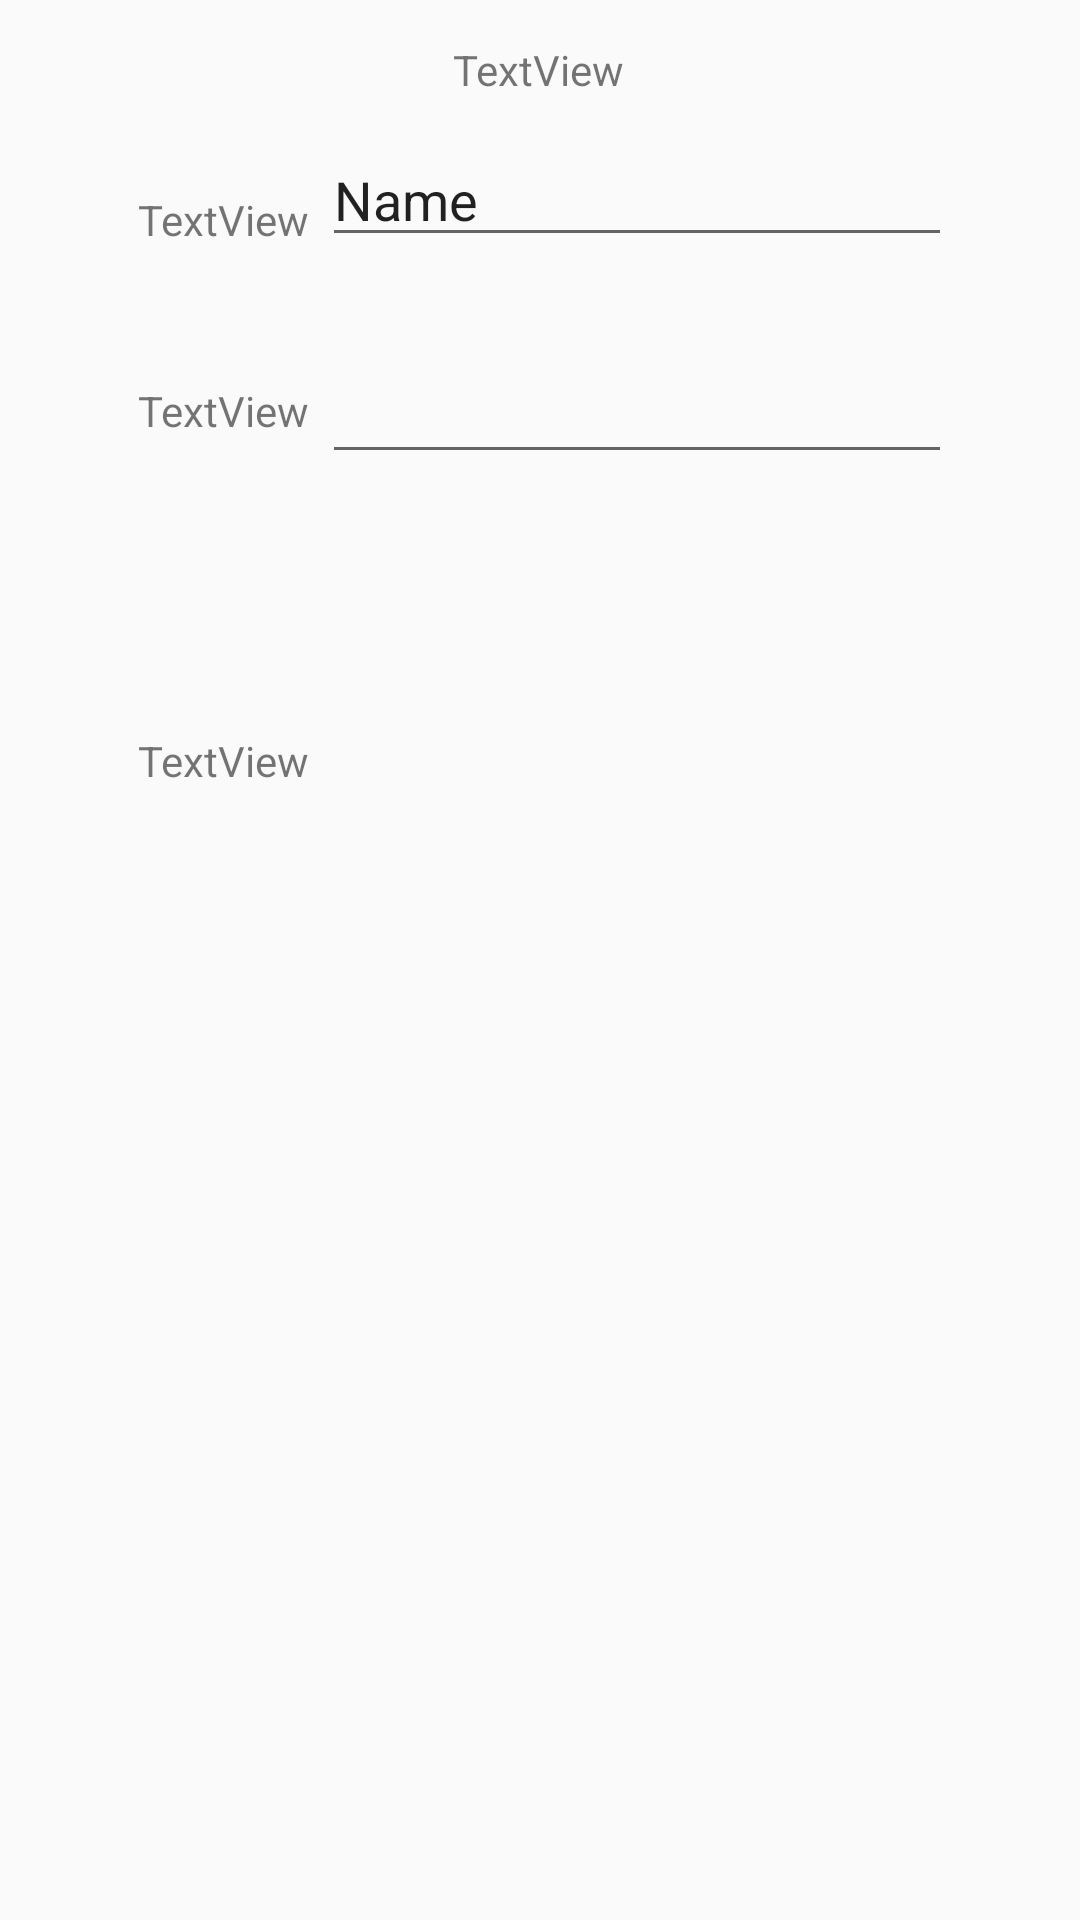

Write the Android layout XML for this screen, with the resource values it uses.
<!-- AndroidManifest.xml: application theme AppTheme -->
<!-- res/layout/pantalla_crear_tarea.xml -->
<?xml version="1.0" encoding="utf-8"?>
<androidx.constraintlayout.widget.ConstraintLayout xmlns:android="http://schemas.android.com/apk/res/android"
    xmlns:app="http://schemas.android.com/apk/res-auto"
    xmlns:tools="http://schemas.android.com/tools"
    android:layout_width="match_parent"
    android:layout_height="match_parent"
    tools:context=".PantallaCrearTarea">


    <TextView
        android:id="@+id/textView8"
        android:layout_width="wrap_content"
        android:layout_height="wrap_content"
        android:text="TextView"
        app:layout_constraintBottom_toBottomOf="parent"
        app:layout_constraintEnd_toEndOf="parent"
        app:layout_constraintHorizontal_bias="0.498"
        app:layout_constraintStart_toStartOf="parent"
        app:layout_constraintTop_toTopOf="parent"
        app:layout_constraintVertical_bias="0.022" />

    <TextView
        android:id="@+id/textView9"
        android:layout_width="wrap_content"
        android:layout_height="wrap_content"
        android:layout_marginTop="44dp"
        android:text="TextView"
        app:layout_constraintBottom_toBottomOf="parent"
        app:layout_constraintEnd_toEndOf="parent"
        app:layout_constraintHorizontal_bias="0.152"
        app:layout_constraintStart_toStartOf="parent"
        app:layout_constraintTop_toTopOf="parent"
        app:layout_constraintVertical_bias="0.034" />

    <EditText
        android:id="@+id/editTextTextPersonName3"
        android:layout_width="wrap_content"
        android:layout_height="wrap_content"
        android:ems="10"
        android:inputType="textPersonName"
        android:text="Name"
        app:layout_constraintBottom_toBottomOf="parent"
        app:layout_constraintEnd_toEndOf="parent"
        app:layout_constraintHorizontal_bias="0.716"
        app:layout_constraintStart_toStartOf="parent"
        app:layout_constraintTop_toTopOf="parent"
        app:layout_constraintVertical_bias="0.074" />

    <TextView
        android:id="@+id/textView10"
        android:layout_width="wrap_content"
        android:layout_height="wrap_content"
        android:text="TextView"
        app:layout_constraintBottom_toBottomOf="parent"
        app:layout_constraintEnd_toEndOf="parent"
        app:layout_constraintHorizontal_bias="0.152"
        app:layout_constraintStart_toStartOf="parent"
        app:layout_constraintTop_toTopOf="parent"
        app:layout_constraintVertical_bias="0.205" />

    <TextView
        android:id="@+id/textView11"
        android:layout_width="wrap_content"
        android:layout_height="wrap_content"
        android:text="TextView"
        app:layout_constraintBottom_toBottomOf="parent"
        app:layout_constraintEnd_toEndOf="parent"
        app:layout_constraintHorizontal_bias="0.152"
        app:layout_constraintStart_toStartOf="parent"
        app:layout_constraintTop_toTopOf="parent"
        app:layout_constraintVertical_bias="0.393" />

    <EditText
        android:id="@+id/editTextTextMultiLine"
        android:layout_width="wrap_content"
        android:layout_height="wrap_content"
        android:ems="10"
        android:gravity="start|top"
        android:inputType="textMultiLine"
        app:layout_constraintBottom_toBottomOf="parent"
        app:layout_constraintEnd_toEndOf="parent"
        app:layout_constraintHorizontal_bias="0.716"
        app:layout_constraintStart_toStartOf="parent"
        app:layout_constraintTop_toTopOf="parent"
        app:layout_constraintVertical_bias="0.195" />

</androidx.constraintlayout.widget.ConstraintLayout>
<!-- resources referenced by this layout -->
<resources>
  <style name="AppTheme" parent="Theme.AppCompat.Light.DarkActionBar">
          
          <item name="colorPrimary">@color/colorPrimary</item>
          <item name="colorPrimaryDark">@color/colorPrimaryDark</item>
          <item name="colorAccent">@color/colorAccent</item>
  
          <item name="android:statusBarColor">#989898</item>
      </style>
  <color name="colorPrimary">#989898</color>
  <color name="colorPrimaryDark">#989898</color>
  <color name="colorAccent">#2196F3</color>
</resources>
